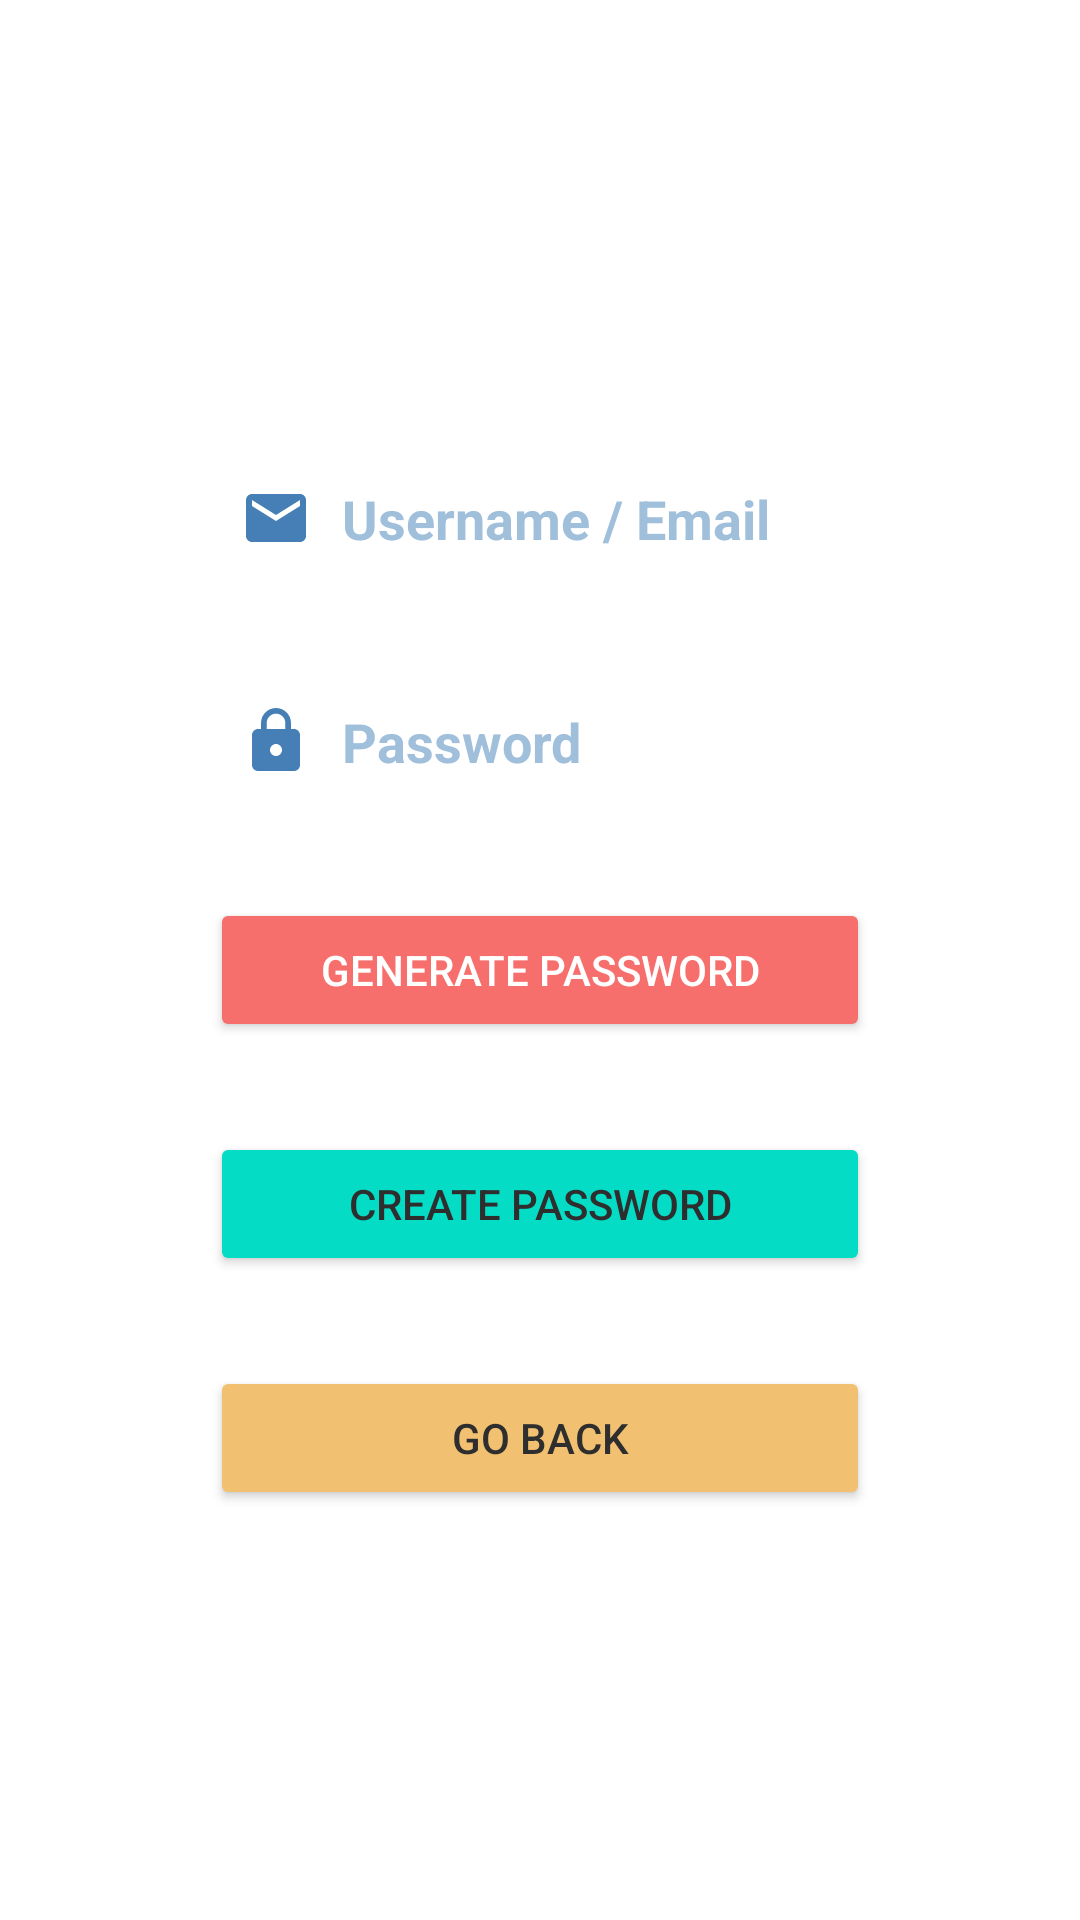

Layout XML and referenced resources for this Android screen:
<!-- AndroidManifest.xml: application theme Theme.ToDo -->
<!-- res/layout/activity_password_adding.xml -->
<?xml version="1.0" encoding="utf-8"?>
<androidx.constraintlayout.widget.ConstraintLayout xmlns:android="http://schemas.android.com/apk/res/android"
    xmlns:app="http://schemas.android.com/apk/res-auto"
    xmlns:tools="http://schemas.android.com/tools"
    android:layout_width="match_parent"
    android:layout_height="match_parent"
    android:background="@drawable/bg_gradient"
    tools:context=".PasswordAdding">


    <EditText
        android:id="@+id/tvUser"
        android:layout_width="0dp"
        android:layout_height="wrap_content"
        android:layout_marginStart="70dp"
        android:layout_marginEnd="70dp"
        android:autofillHints="@string/username_email"
        android:background="@drawable/edit_text_border"
        android:drawableStart="@drawable/ic_baseline_email"
        android:drawablePadding="10dp"
        android:ems="10"
        android:hint="@string/username_email"
        android:inputType="textPersonName"
        android:padding="10dp"
        android:textColor="@color/black"
        android:textColorHint="#a0bfdb"
        android:textStyle="bold"
        app:layout_constraintBottom_toBottomOf="parent"
        app:layout_constraintEnd_toEndOf="parent"
        app:layout_constraintHorizontal_bias="0.0"
        app:layout_constraintStart_toStartOf="parent"
        app:layout_constraintTop_toTopOf="parent"
        app:layout_constraintVertical_bias="0.253" />

    <EditText
        android:id="@+id/tvPassword"
        android:layout_width="0dp"
        android:layout_height="wrap_content"
        android:layout_marginStart="70dp"
        android:layout_marginTop="30dp"
        android:layout_marginEnd="70dp"
        android:autofillHints="@string/password"
        android:background="@drawable/edit_text_border"
        android:drawableStart="@drawable/ic_baseline_lock"
        android:drawablePadding="10dp"
        android:ems="10"
        android:hint="@string/password"
        android:inputType="textPassword"
        android:padding="10dp"
        android:textColor="@color/black"
        android:textColorHint="#a0bfdb"
        android:textStyle="bold"
        app:layout_constraintBottom_toBottomOf="parent"
        app:layout_constraintEnd_toEndOf="parent"
        app:layout_constraintHorizontal_bias="0.497"
        app:layout_constraintStart_toStartOf="parent"
        app:layout_constraintTop_toBottomOf="@+id/tvUser"
        app:layout_constraintVertical_bias="0.0" />

    <Button
        android:id="@+id/button3"
        android:layout_width="0dp"
        android:layout_height="wrap_content"
        android:layout_marginStart="70dp"
        android:layout_marginTop="30dp"
        android:layout_marginEnd="70dp"
        android:backgroundTint="#F66F6C"
        android:onClick="btnGenerate"
        android:text="@string/generate_password"
        android:textColor="@color/white"
        app:layout_constraintBottom_toBottomOf="parent"
        app:layout_constraintEnd_toEndOf="parent"
        app:layout_constraintHorizontal_bias="0.5"
        app:layout_constraintStart_toStartOf="parent"
        app:layout_constraintTop_toBottomOf="@+id/tvPassword"
        app:layout_constraintVertical_bias="0.0" />

    <Button
        android:id="@+id/button4"
        android:layout_width="0dp"
        android:layout_height="wrap_content"
        android:layout_marginStart="70dp"
        android:layout_marginTop="30dp"
        android:layout_marginEnd="70dp"
        android:backgroundTint="#04DCC6"
        android:onClick="btnCreatePass"
        android:text="@string/create_password"
        android:textColor="#2E2E2E"
        app:layout_constraintBottom_toBottomOf="parent"
        app:layout_constraintEnd_toEndOf="parent"
        app:layout_constraintHorizontal_bias="0.5"
        app:layout_constraintStart_toStartOf="parent"
        app:layout_constraintTop_toBottomOf="@+id/button3"
        app:layout_constraintVertical_bias="0.0" />

    <Button
        android:id="@+id/button5"
        android:layout_width="0dp"
        android:layout_height="wrap_content"
        android:layout_marginStart="70dp"
        android:layout_marginTop="30dp"
        android:layout_marginEnd="70dp"
        android:backgroundTint="#F1C171"
        android:onClick="btnGoBack"
        android:text="@string/go_back"
        android:textColor="#2E2E2E"
        app:layout_constraintBottom_toBottomOf="parent"
        app:layout_constraintEnd_toEndOf="parent"
        app:layout_constraintHorizontal_bias="0.5"
        app:layout_constraintStart_toStartOf="parent"
        app:layout_constraintTop_toBottomOf="@+id/button4"
        app:layout_constraintVertical_bias="0.0" />
</androidx.constraintlayout.widget.ConstraintLayout>
<!-- resources referenced by this layout -->
<resources>
  <color name="black">#FF000000</color>
  <color name="white">#FFFFFFFF</color>
  <!-- drawable edit_text_border (drawable) -->
  <?xml version="1.0" encoding="utf-8"?>
  <shape xmlns:android="http://schemas.android.com/apk/res/android"
      android:shape="rectangle"
      android:padding="10dp">
  
      <solid android:color="#FFFFFF" />
  
      <corners
          android:bottomRightRadius="15dp"
          android:bottomLeftRadius="15dp"
          android:topLeftRadius="15dp"
          android:topRightRadius="15dp" />
  </shape>
  <!-- drawable ic_baseline_email (drawable) -->
  <vector android:height="24dp" android:tint="#457FB5"
      android:viewportHeight="24" android:viewportWidth="24"
      android:width="24dp" xmlns:android="http://schemas.android.com/apk/res/android">
      <path android:fillColor="@android:color/white" android:pathData="M20,4L4,4c-1.1,0 -1.99,0.9 -1.99,2L2,18c0,1.1 0.9,2 2,2h16c1.1,0 2,-0.9 2,-2L22,6c0,-1.1 -0.9,-2 -2,-2zM20,8l-8,5 -8,-5L4,6l8,5 8,-5v2z"/>
  </vector>
  <!-- drawable ic_baseline_lock (drawable) -->
  <vector android:height="24dp" android:tint="#457FB5"
      android:viewportHeight="24" android:viewportWidth="24"
      android:width="24dp" xmlns:android="http://schemas.android.com/apk/res/android">
      <path android:fillColor="@android:color/white" android:pathData="M18,8h-1L17,6c0,-2.76 -2.24,-5 -5,-5S7,3.24 7,6v2L6,8c-1.1,0 -2,0.9 -2,2v10c0,1.1 0.9,2 2,2h12c1.1,0 2,-0.9 2,-2L20,10c0,-1.1 -0.9,-2 -2,-2zM12,17c-1.1,0 -2,-0.9 -2,-2s0.9,-2 2,-2 2,0.9 2,2 -0.9,2 -2,2zM15.1,8L8.9,8L8.9,6c0,-1.71 1.39,-3.1 3.1,-3.1 1.71,0 3.1,1.39 3.1,3.1v2z"/>
  </vector>
  <string name="create_password">Create Password</string>
  <string name="generate_password">Generate Password</string>
  <string name="go_back">Go Back</string>
  <string name="password">Password</string>
  <string name="username_email">Username / Email</string>
  <style name="Theme.ToDo" parent="Theme.MaterialComponents.DayNight.NoActionBar">
          
          <item name="colorPrimary">@color/Text_Color</item>
          <item name="colorPrimaryVariant">@color/black</item>
          <item name="colorOnPrimary">@color/white</item>
          
          <item name="colorSecondary">@color/teal_200</item>
          <item name="colorSecondaryVariant">@color/Light_Steel_Blue</item>
          <item name="colorOnSecondary">@color/black</item>
          
          <item name="android:statusBarColor" tools:targetApi="l">?attr/colorPrimaryVariant</item>
          
      </style>
  <color name="Text_Color">#3d84b8</color>
  <color name="teal_200">#80CBC4</color>
  <color name="Light_Steel_Blue">#BFD7FF</color>
</resources>
